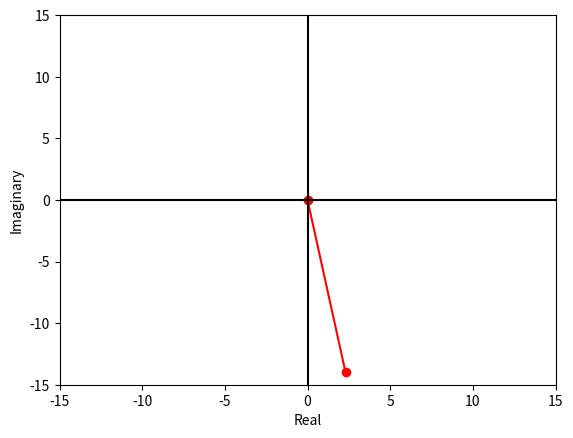

Recreate this plot in Python.
import matplotlib.pyplot as plt
import numpy as np



def plot_complex(a):
    for x in range(len(a)):
        plt.plot([0,a[x].real], [0,a[x].imag], 'r-o')
    plt.axhline(y=0, color='k')
    plt.axvline(x=0, color='k')
    plt.ylabel('Imaginary')
    plt.xlabel('Real')
    limit = np.max(np.ceil(np.absolute(a)))
    plt.xlim((-limit,limit))
    plt.ylim((-limit,limit))
    plt.show()

x = 2.3 - 14j
plot_complex([x])
